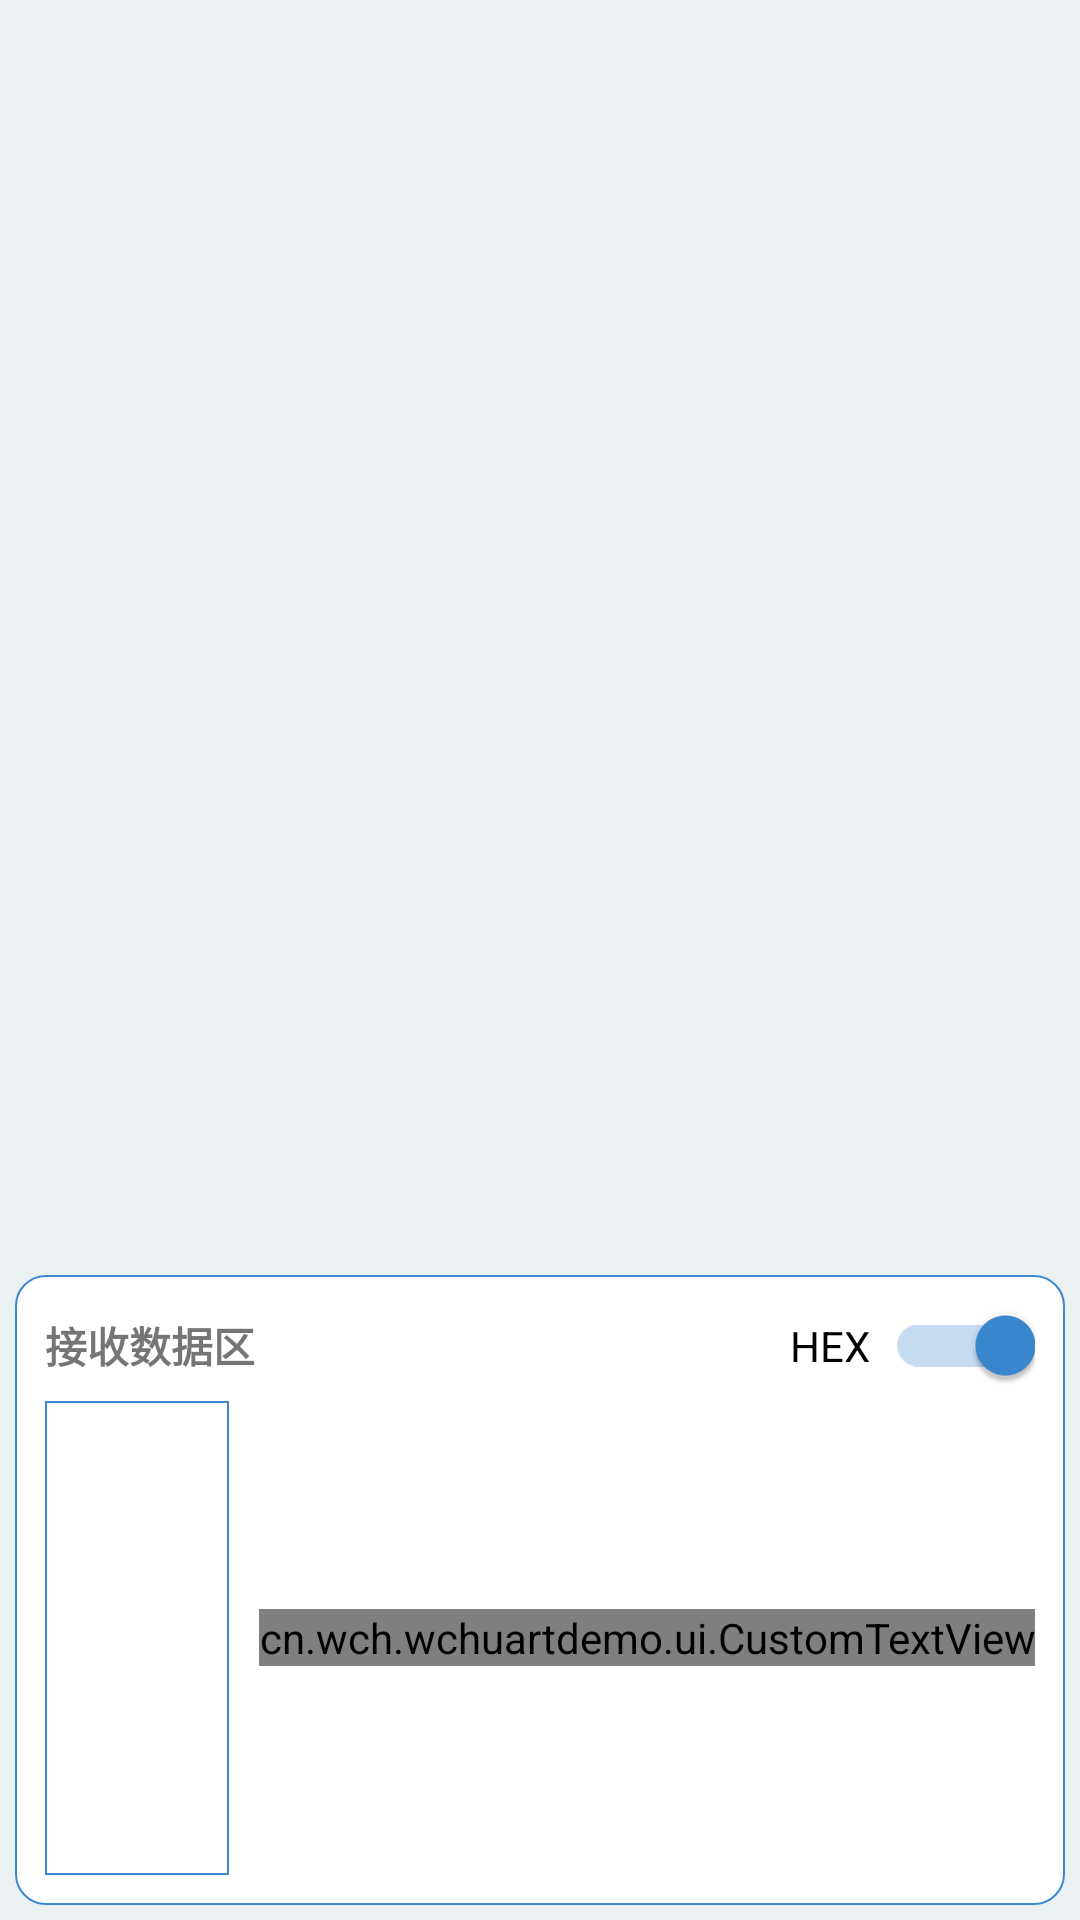

The Android layout XML behind this screen, and the referenced resources:
<!-- AndroidManifest.xml: application theme Theme.WCHUARTDemo -->
<!-- res/layout/content_main.xml -->
<?xml version="1.0" encoding="utf-8"?>
<LinearLayout xmlns:android="http://schemas.android.com/apk/res/android"
    xmlns:app="http://schemas.android.com/apk/res-auto"
    android:layout_width="match_parent"
    android:layout_height="match_parent"
    app:layout_behavior="@string/appbar_scrolling_view_behavior"
    android:background="@color/grey_light"
    android:padding="@dimen/dp_5"
    android:orientation="vertical"
    >
    <androidx.core.widget.NestedScrollView
        android:layout_width="match_parent"
        android:layout_height="0dp"
        android:layout_weight="2"
        >
        <androidx.recyclerview.widget.RecyclerView
            android:id="@+id/rvDevice"
            android:layout_width="match_parent"
            android:layout_height="match_parent"/>

    </androidx.core.widget.NestedScrollView>
    <LinearLayout
        android:layout_width="match_parent"
        android:layout_height="0dp"
        android:layout_weight="1"
        android:orientation="vertical"
        android:background="@drawable/ll_round"
        android:padding="@dimen/dp_10"

        >
        <LinearLayout
            android:layout_width="match_parent"
            android:layout_height="wrap_content"
            android:orientation="horizontal"
            >
            <TextView
                android:text="接收数据区"
                android:textStyle="bold"
                android:id="@+id/tvReadCount"
                android:layout_width="0dp"
                android:layout_weight="1"
                android:layout_height="wrap_content"
                android:layout_gravity="center"
                />
            <androidx.appcompat.widget.SwitchCompat
                android:id="@+id/scRead"
                android:layout_width="wrap_content"
                android:layout_height="@dimen/dp_20"
                android:textOff="关"
                android:textOn="开"
                android:checked="true"
                android:text="HEX"
                app:switchPadding="@dimen/dp_5"
                app:switchMinWidth="@dimen/dp_50"
                />
        </LinearLayout>
        <LinearLayout
            android:layout_width="match_parent"
            android:layout_height="match_parent"
            android:orientation="horizontal"
            android:layout_marginTop="@dimen/dp_5"
            >
            <TextView
                android:id="@+id/tvReadData"
                android:layout_width="0dp"
                android:layout_weight="1"
                android:layout_height="match_parent"
                android:textColor="@color/black"
                android:background="@drawable/ll_border"
                android:fadeScrollbars="false"
                android:scrollbars="vertical"
                android:focusable="true"
                android:focusableInTouchMode="true"
                android:textSize="@dimen/sp_14"
                />
            <LinearLayout
                android:layout_width="wrap_content"
                android:layout_height="match_parent"
                android:orientation="horizontal"
                android:layout_marginStart="@dimen/dp_10"
                >
                <cn.wch.wchuartdemo.ui.CustomTextView
                    android:id="@+id/tvClearRead"
                    android:layout_width="wrap_content"
                    android:layout_height="wrap_content"
                    android:layout_gravity="center"
                    android:text="清空"
                    app:layout_constraintBottom_toBottomOf="parent"
                    app:layout_constraintStart_toStartOf="parent"
                    app:layout_constraintTop_toTopOf="parent"
                    android:textSize="@dimen/sp_14"
                    />
            </LinearLayout>
        </LinearLayout>
    </LinearLayout>

</LinearLayout>
<!-- resources referenced by this layout -->
<resources>
  <color name="black">#FF000000</color>
  <color name="grey_light">#EBF0F3</color>
  <dimen name="dp_10">10dp</dimen>
  <dimen name="dp_20">20dp</dimen>
  <dimen name="dp_5">5dp</dimen>
  <dimen name="dp_50">50dp</dimen>
  <dimen name="sp_14">14sp</dimen>
  <!-- drawable ll_border (drawable) -->
  <?xml version="1.0" encoding="utf-8"?>
  <shape xmlns:android="http://schemas.android.com/apk/res/android">
      <stroke android:color="@color/blue"
          android:width="0.8dp"/>
  </shape>
  <!-- drawable ll_round (drawable) -->
  <?xml version="1.0" encoding="utf-8"?>
  <shape xmlns:android="http://schemas.android.com/apk/res/android">
      <stroke android:color="@color/blue"
          android:width="0.8dp"/>
      <corners android:radius="@dimen/dp_10"/>
      <solid android:color="@color/white"/>
  </shape>
  <style name="Theme.WCHUARTDemo" parent="Theme.MaterialComponents.Light.DarkActionBar">
          
          <item name="colorPrimary">@color/blue</item>
          <item name="colorPrimaryVariant">@color/blue</item>
          <item name="colorOnPrimary">@color/blue</item>
          
          <item name="colorSecondary">@color/blue</item>
          <item name="colorSecondaryVariant">@color/blue</item>
          <item name="colorOnSecondary">@color/black</item>
          
          <item name="android:statusBarColor" tools:targetApi="l">?attr/colorPrimaryVariant</item>
          
          <item name="android:forceDarkAllowed" tools:targetApi="q">false</item>
      </style>
  <color name="blue">#3a89d1</color>
  <color name="white">#FFFFFFFF</color>
</resources>
